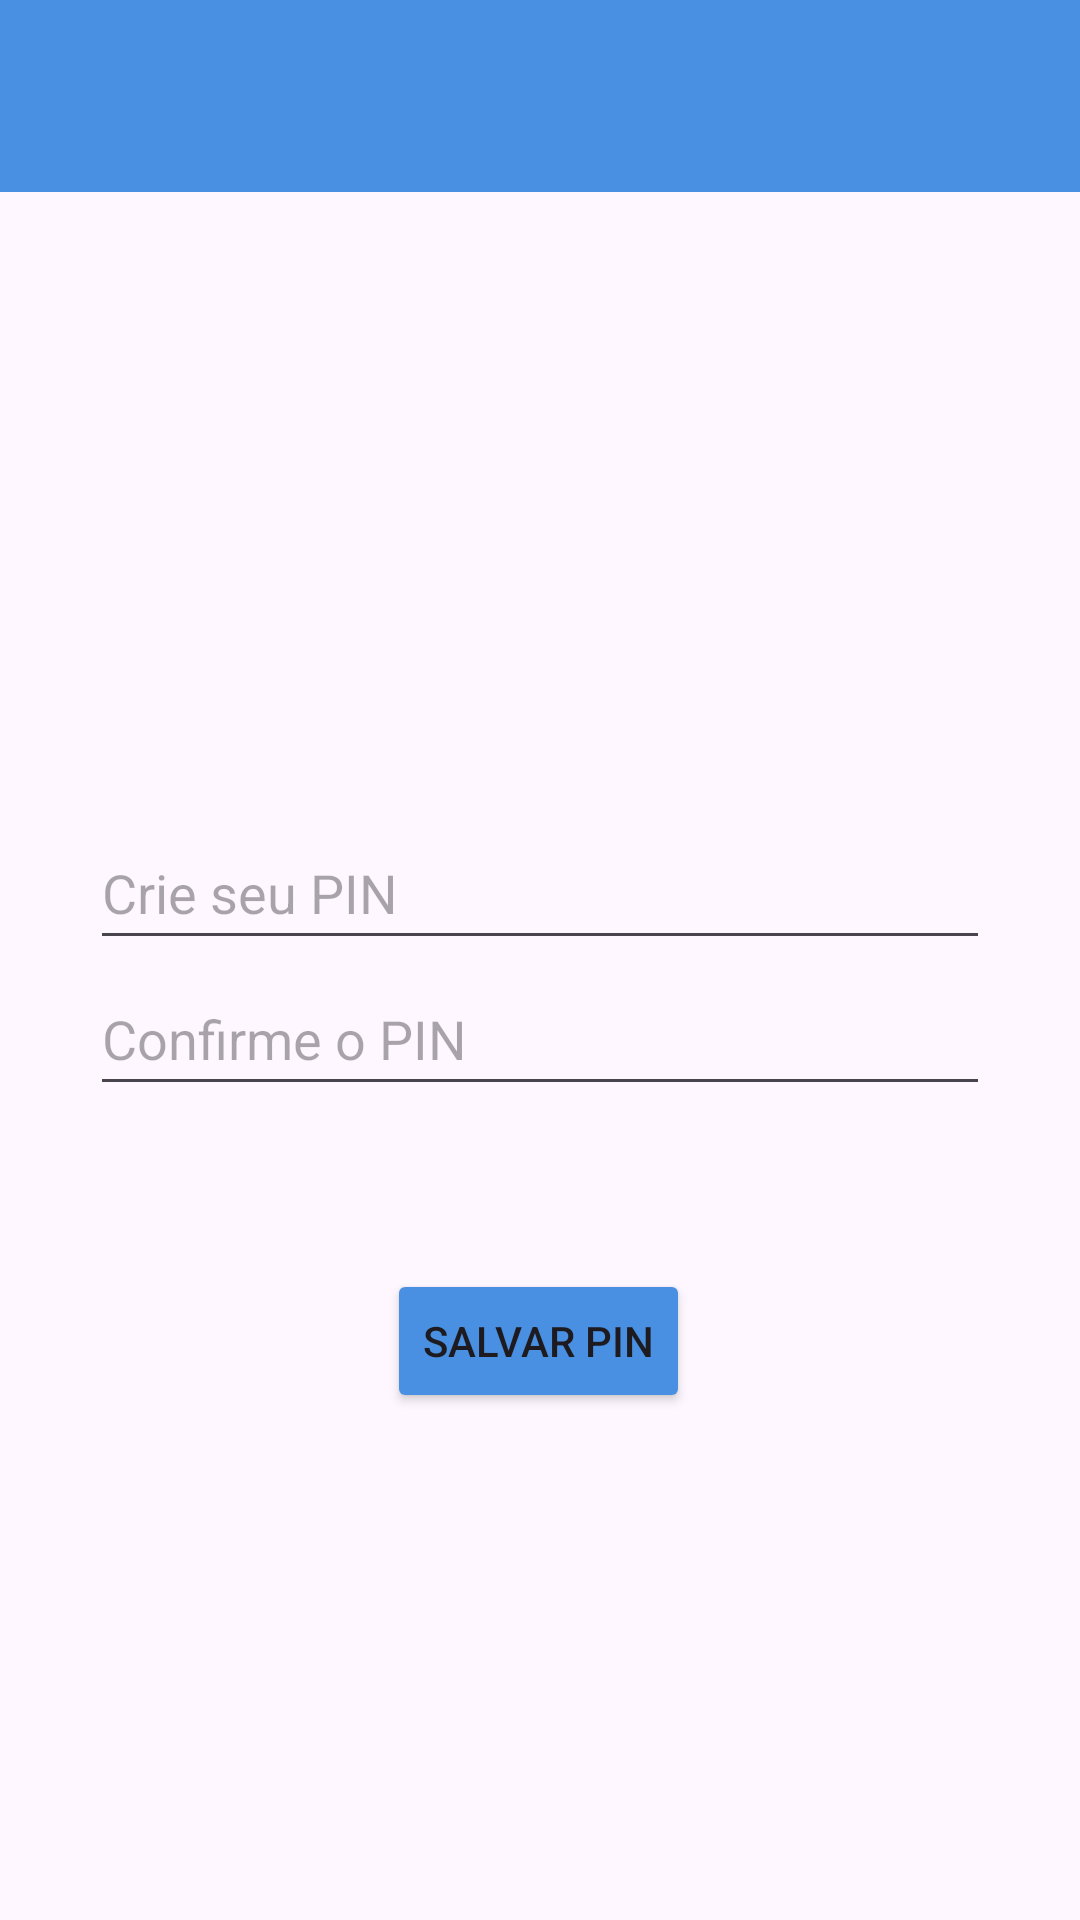

This screen was rendered from an Android layout file. Write that file and the resources it references.
<!-- AndroidManifest.xml: application theme Base.Theme.Immigrant_Economy -->
<!-- res/layout/activity_criar_pin.xml -->
<?xml version="1.0" encoding="utf-8"?>
<androidx.constraintlayout.widget.ConstraintLayout
    xmlns:android="http://schemas.android.com/apk/res/android"
    xmlns:app="http://schemas.android.com/apk/res-auto"
    xmlns:tools="http://schemas.android.com/tools"
    android:layout_width="match_parent"
    android:layout_height="match_parent"
    android:background="@drawable/fundoapp"
    android:fitsSystemWindows="true">

    <androidx.appcompat.widget.Toolbar
        android:id="@+id/toolbar"
        android:layout_width="0dp"
        android:layout_height="wrap_content"
        android:background="#4A90E2"
        android:titleTextColor="@android:color/white"
        app:layout_constraintStart_toStartOf="parent"
        app:layout_constraintEnd_toEndOf="parent"
        app:layout_constraintTop_toTopOf="parent" />

    <ImageButton
        android:id="@+id/btnVoltar"
        android:layout_width="50dp"
        android:layout_height="50dp"
        android:background="?attr/selectableItemBackgroundBorderless"
        android:contentDescription="@string/desc_btn_idioma"
        android:padding="8dp"
        android:scaleType="centerCrop"
        android:src="@drawable/btnvoltar"
        app:layout_constraintBottom_toBottomOf="parent"
        app:layout_constraintEnd_toEndOf="parent"
        app:layout_constraintHorizontal_bias="0.0"
        app:layout_constraintStart_toStartOf="parent"
        app:layout_constraintTop_toTopOf="parent"
        app:layout_constraintVertical_bias="0.008" />


    <EditText
        android:id="@+id/edtPin1"
        android:layout_width="0dp"
        android:layout_height="wrap_content"
        android:layout_marginTop="272dp"
        android:hint="@string/crie_seu_pin"
        android:inputType="numberPassword"
        android:minHeight="48dp"
        android:layout_marginStart="30dp"
        android:layout_marginEnd="30dp"
        app:layout_constraintEnd_toEndOf="parent"
        app:layout_constraintHorizontal_bias="1.0"
        app:layout_constraintStart_toStartOf="parent"
        app:layout_constraintTop_toTopOf="parent" />

    <EditText
        android:id="@+id/edtPin2"
        android:layout_width="0dp"
        android:layout_height="wrap_content"
        android:hint="@string/confirme_o_pin"
        android:inputType="numberPassword"
        android:minHeight="48dp"
        android:layout_marginStart="30dp"
        android:layout_marginEnd="30dp"
        app:layout_constraintBottom_toBottomOf="parent"
        app:layout_constraintEnd_toEndOf="parent"
        app:layout_constraintHorizontal_bias="1.0"
        app:layout_constraintStart_toStartOf="parent"
        app:layout_constraintTop_toBottomOf="@id/edtPin1"
        app:layout_constraintVertical_bias="0.003" />

    <Button
        android:id="@+id/btnSalvarPin"
        android:layout_width="wrap_content"
        android:layout_height="wrap_content"
        android:backgroundTint="#4A90E2"
        android:text="@string/salvar_pin"
        app:layout_constraintBottom_toBottomOf="parent"
        app:layout_constraintEnd_toEndOf="parent"
        app:layout_constraintHorizontal_bias="0.498"
        app:layout_constraintStart_toStartOf="parent"
        app:layout_constraintTop_toBottomOf="@id/edtPin2"
        app:layout_constraintVertical_bias="0.244" />

</androidx.constraintlayout.widget.ConstraintLayout>
<!-- resources referenced by this layout -->
<resources>
  <string name="confirme_o_pin">Confirme o PIN</string>
  <string name="crie_seu_pin">Crie seu PIN</string>
  <string name="desc_btn_idioma">Mudar idioma</string>
  <string name="salvar_pin">Salvar PIN</string>
  <style name="Base.Theme.Immigrant_Economy" parent="Theme.Material3.DayNight.NoActionBar">
          
          
      </style>
</resources>
